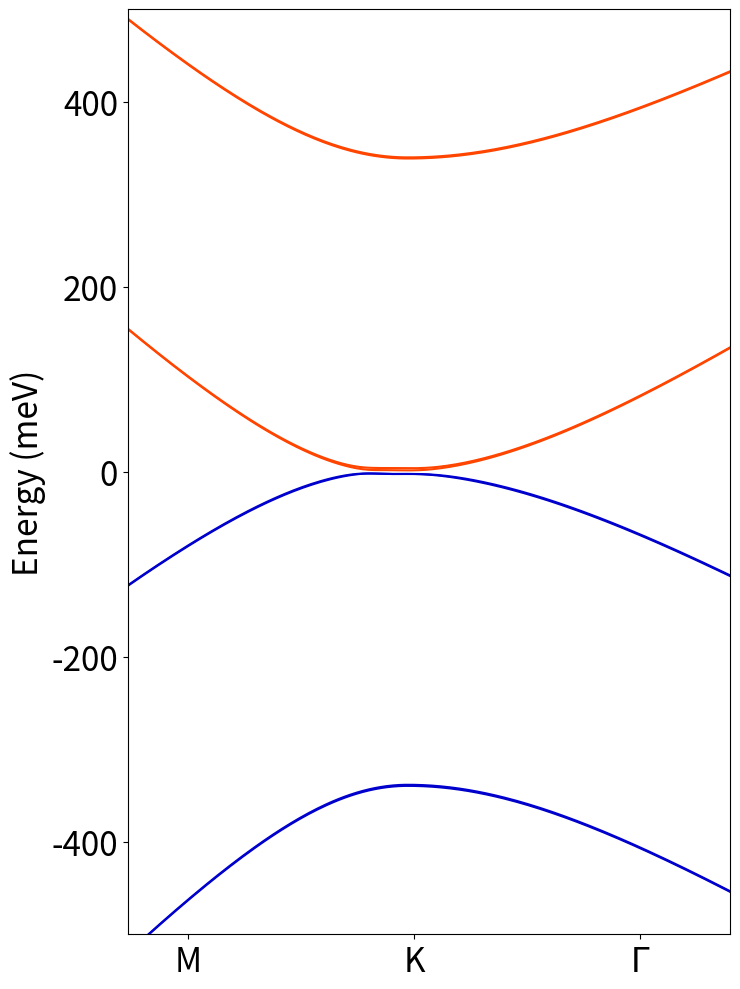

Here is the Python script that generated this plot:
import numpy as np
import matplotlib.pyplot as plt
from scipy.ndimage import gaussian_filter1d
from matplotlib.cm import coolwarm, viridis, bwr
from matplotlib.ticker import MaxNLocator
from matplotlib.colors import Normalize
from matplotlib.cm import ScalarMappable


def rotation_matrix_2d(alpha):
    return np.array([
        [np.cos(alpha), -1 * np.sin(alpha)],
        [np.sin(alpha), np.cos(alpha)]
    ])


def calculate_dos(eigen_energies, energy_range, bin_size=0.01):
    # approximate calculation of DOS along the line cut
    energy_bins = np.arange(energy_range[0], energy_range[1], bin_size)
    dos = np.zeros_like(energy_bins)
    eigen_energies = np.hstack(eigen_energies)
    # Calculate DOS
    for energy in eigen_energies:
        index = int((energy - energy_range[0]) / bin_size)
        if 0 <= index < len(dos):
            dos[index] += 1
    dos /= (bin_size * len(eigen_energies))  # Normalize by total number of states and bin width

    return energy_bins, dos


def interpolate(start, end, num_points):
    # Generate a linear interpolation between two points in 2D space
    return np.linspace(start, end, num_points, endpoint=False)


def high_symmetry_path_hex(a, total_points):
    gamma = np.array([0, 0])
    m = 2 * np.pi / a * np.array([1 / 2, np.sqrt(3) / 3])
    k = 2 * np.pi / a * np.array([2 / 3, 0])
    k_prime = rotation_matrix_2d(np.deg2rad(60)).dot(k) # not correct, has to be re-examined

    # Calculate the lengths of each segment
    segments = [
        (gamma, k),
        (k, m),
        (m, k_prime),
        (k_prime, gamma)
    ]
    segment_lengths = [np.linalg.norm(end - start) for start, end in segments]
    total_length = sum(segment_lengths)
    print(total_length/total_points)
    # Calculate the number of points for each segment
    points_per_segment = [int(total_points * (length / total_length)) for length in segment_lengths]

    # Ensure the total number of points is correct
    points_per_segment[-1] += total_points - sum(points_per_segment)

    # Generate the k-path
    gamma_k = interpolate(gamma, k, points_per_segment[0])
    k_m = interpolate(k, m, points_per_segment[1])
    m_k_prime = interpolate(m, k_prime, points_per_segment[2])
    k_prime_gamma = interpolate(k_prime, gamma, points_per_segment[3])

    k_path = np.concatenate((gamma_k, k_m, m_k_prime, k_prime_gamma), axis=0)

    return k_path


def structure_function(k, a):
    return np.exp(1j * a / np.sqrt(3) * k[1]) * (1 + 2 * np.exp(-1j * a * k[1] / np.sqrt(3)) * np.cos(0.5 * a * k[0]))


def tb_hamiltonian_blg(k, a, delta, V, gamma_0, gamma_1, gamma_3, gamma_4):
    sf = structure_function(k, a)
    h_intra_layer_1 = np.array([[delta / 2, gamma_0 * sf],
                              [np.conjugate(sf) * gamma_0, -delta /2]])
    h_intra_layer_2 = np.array([[-delta / 2, gamma_0 * sf],
                              [np.conjugate(sf) * gamma_0, delta / 2]])
    h_inter_layer = np.array([[gamma_4 * np.conjugate(sf), gamma_1],
                              [sf * gamma_3, gamma_4 * np.conjugate(sf)]])
    H_without_spin = np.block([
        [h_intra_layer_1 + np.eye(2) * V,  h_inter_layer],
        [(h_inter_layer.conj()).T, h_intra_layer_2 - np.eye(2) * V]
    ])
    return np.kron(H_without_spin, np.eye(2))


def soc_hamiltonian_blg(lamda_i1=0, lamda_i2=0, lamda_0=0, lamda_0_prime=0, lamda_4=0, layer_delta=0):
    h_soc_intra_layer_1 = np.array([
        [(lamda_i2 + layer_delta), 0, 0, 0],
        [0, -1 * (lamda_i2 + layer_delta), 1j * lamda_0, 0],
        [0, -1j * lamda_0, -1 * (lamda_i1 + layer_delta), 0],
        [0, 0, 0, (lamda_i1 + layer_delta)]
    ])
    h_soc_intra_layer_2 = -1 * np.array([
        [(lamda_i1), 0, 0, 0],
        [0, -1 * (lamda_i1), - 1j * lamda_0_prime, 0],
        [0, 1j * lamda_0_prime, -1 * (lamda_i2), 0],
        [0, 0, 0, (lamda_i2)]
    ])
    h_soc_inter_layer = np.array([
        [0, 0, 0, 0],
        [-1j * lamda_4, 0, 0, 0],
        [0, 0, 0, 0],
        [0, 0, 0, lamda_4]
    ])

    H_soc = np.block([
        [h_soc_intra_layer_1 , (h_soc_inter_layer.conj()).T],
        [h_soc_inter_layer, h_soc_intra_layer_2]
    ])
    return H_soc


def total_hamiltonian(k, a, delta, V, gamma_0, gamma_1, gamma_3, gamma_4,
                      lamda_i1=0, lamda_i2=0, lamda_0=0, lamda_4=0, lamda_0_prime=0, layer_delta=0):
    return (tb_hamiltonian_blg(k, a, delta, V, gamma_0, gamma_1, gamma_3, gamma_4) +
            soc_hamiltonian_blg(lamda_i1, lamda_i2, lamda_0,lamda_0_prime,lamda_4, layer_delta))


def calc_eigen_energies_and_vectors(k_path, a, delta, V, gamma_0, gamma_1, gamma_3, gamma_4,
                      lamda_i1=0, lamda_i2=0, lamda_0=0, lamda_4=0, lamda_0_prime=0, layer_delta=0):
    eigen_energies = []
    eigen_vectors = []
    for k in k_path:
        H = total_hamiltonian(k, a, delta, V, gamma_0, gamma_1, gamma_3, gamma_4,
                      lamda_i1, lamda_i2, lamda_0, lamda_4, lamda_0_prime, layer_delta)
        eigvals, eigvecs = np.linalg.eigh(H)
        eigen_energies.append(eigvals)
        eigen_vectors.append(eigvecs)
    return np.array(eigen_energies) * 1000, np.array(eigen_vectors)


def calc_eigen_energies(k_path, a, delta, V, gamma_0, gamma_1, gamma_3, gamma_4):
    # legacy for calculating TB wo SOC
    eigen_energies = []
    for k in k_path:
        H = tb_hamiltonian_blg(k, a, delta, V, gamma_0, gamma_1, gamma_3, gamma_4)
        eigvals = np.linalg.eigvalsh(H)
        eigen_energies.append(eigvals)
    return np.array(eigen_energies)


def main():
    #plt.rcParams['text.usetex'] = True  # Enable LaTeX rendering
    #plt.rcParams['text.latex.preamble'] = r'\usepackage{amsmath}'  # Load 'amsmath' package
    #plt.rcParams["font.family"] = "Arial"
    # [redacted]
    cm = 1/2.54
    V = 0.005 / 2 # interlayer potential
    gamma_4 = -0.165
    gamma_3 = 0.25
    gamma_1 = 0.339
    gamma_0 = 2.6
    delta = -0.000
    energy_lim = [-0.5, 0.5]
    # SOC parameters (currently only valid for K)
    lamda_i1 = -0.5 * 10 ** -4
    lamda_i2 = -0.6 * 10 ** -4
    lamda_0 = 5 * 10 ** -5
    lamda_0_prime = 5 * 10 ** -5
    lamda_4 = -10 * 10 ** -5
    layer_delta = -0.0011 # delta spin-orbit coupling


    # Initialize
    n_points = 10001
    a = 2.46 # Angstrom
    k_path = high_symmetry_path_hex(a, n_points)

    indices = {
        'M': 3100,
        'K': 3175,
        'Gamma': 3250
    }

    # Calculate eigenenergies
    eigen_energies, eigen_vectors = calc_eigen_energies_and_vectors(k_path, a, delta, V, gamma_0, gamma_1, gamma_3,
                                                                    gamma_4, lamda_i1, lamda_i2, lamda_0, lamda_0_prime,
                                                                    lamda_4, layer_delta)

    np.save('eigen_energies_0.004.npy', eigen_energies)
    np.save('eigen_vec_0.004.npy', eigen_vectors)
    # Approx. Calculation of DOS (should give the right qualitative picture for low energy)
    energy_bins, dos = calculate_dos(eigen_energies / 1000, energy_lim, bin_size=0.00004)
    dos = gaussian_filter1d(dos, 7)

    # Plotting
    norm = Normalize(vmin=0, vmax=np.max(np.abs(eigen_vectors) ** 2))
    cmap = plt.get_cmap('bwr')  # Colormap

    #fig, (ax1, ax2) = plt.subplots(1, 2, figsize=(15, 6), gridspec_kw={'width_ratios': [1, 1]})
    fig, ax1 = plt.subplots(figsize=(8, 12))

    # Band structure plot
    for band_idx, band in enumerate(eigen_energies.T):
        # Color by the square of selected eigenvector components in the basis
        # {A1 Up, A1 Down, B1 Up, B1 Down, A2 Up, A2 Down, B2 Up, B2 Down}
        # e.g selecting indices 0, 1, 2, 3 gives layer polarization, 0, 2, 4, 6 spin polarization
        # and  0, 1, 4, 5 lattice site ploarization
        color_values = ((np.abs(eigen_vectors[:, band_idx, 0]) ** 2 + np.abs(eigen_vectors[:, band_idx, 2]) ** 2
                        + np.abs(eigen_vectors[:, band_idx, 4]) ** 2 + np.abs(eigen_vectors[:, band_idx, 6]) ** 2) /
                        ((np.abs(eigen_vectors[:, band_idx, 0]) ** 2 + np.abs(eigen_vectors[:, band_idx, 1]) ** 2
                        + np.abs(eigen_vectors[:, band_idx, 2]) ** 2 + np.abs(eigen_vectors[:, band_idx, 3]) ** 2) + (np.abs(eigen_vectors[:, band_idx, 4]) ** 2 + np.abs(eigen_vectors[:, band_idx, 5]) ** 2
                        + np.abs(eigen_vectors[:, band_idx, 6]) ** 2 + np.abs(eigen_vectors[:, band_idx, 7]) ** 2)))

        print(np.max(color_values), np.min(color_values))
        colors = bwr((color_values))  # Normalize and map to colors
        colors = ['mediumblue', 'mediumblue', 'mediumblue', 'mediumblue', 'orangered', 'orangered', 'orangered', 'orangered']
        ax1.plot(np.arange(band.size), band, color=colors[band_idx])#, s=8)  # Use scatter for individual coloring

    #ax1.set_title('Band Structure of Bilayer Graphene')
    ax1.set_xlim(3080, 3280)  # according to the most interesting range (currently centered around K)
    #ax1.axvline(3175 + 36)
    #ax1.axvline(3175 - 36)
    ax1.set_ylim(energy_lim[0] * 1000, energy_lim[1] * 1000)
    ax1.set_xlabel('')
    ax1.set_ylabel('Energy (meV)', fontsize=24)
    high_sym_labels = [r'$\Gamma$', 'K', 'M']
    high_sym_positions = [indices[key] for key in ['Gamma', 'K', 'M']]
    ax1.set_xticks(high_sym_positions)
    ax1.set_xticklabels(high_sym_labels)
    ax1.yaxis.set_major_locator(MaxNLocator(5))
    ax1.tick_params(axis='x', which='major', labelsize=24)
    ax1.tick_params(axis='y', which='major', labelsize=24)

    # Density of States plot
    # ax2.plot(dos, energy_bins, color='r')
    # ax2.set_title('Density of States')
    # ax2.set_xlabel('DOS (states/eV/unit cell)')
    # ax2.set_ylabel('Energy (eV)')
    # ax2.set_ylim(energy_lim[0], energy_lim[1])

    # Create the scalar mappable and colorbar
    # sm = ScalarMappable(norm=norm, cmap=cmap)
    # sm.set_array([])  # Required for ScalarMappable,<xq although not used directly
    # cbar = plt.colorbar(sm, ax=ax1)  # Add colorbar to the band structure plot
    # cbar.set_label('Color value (normalized)', fontsize=20)  # Label for the colorbar
    # cbar.ax.tick_params(labelsize=16)  # Adjust colorbar tick labels size

    # Adjust figure size and layout
    fig.set_size_inches(7.5, 10.0)
    plt.tight_layout()
    plt.savefig('band_plot_' + str(V) + '.svg')
    plt.show()




if __name__ == "__main__":
    main()